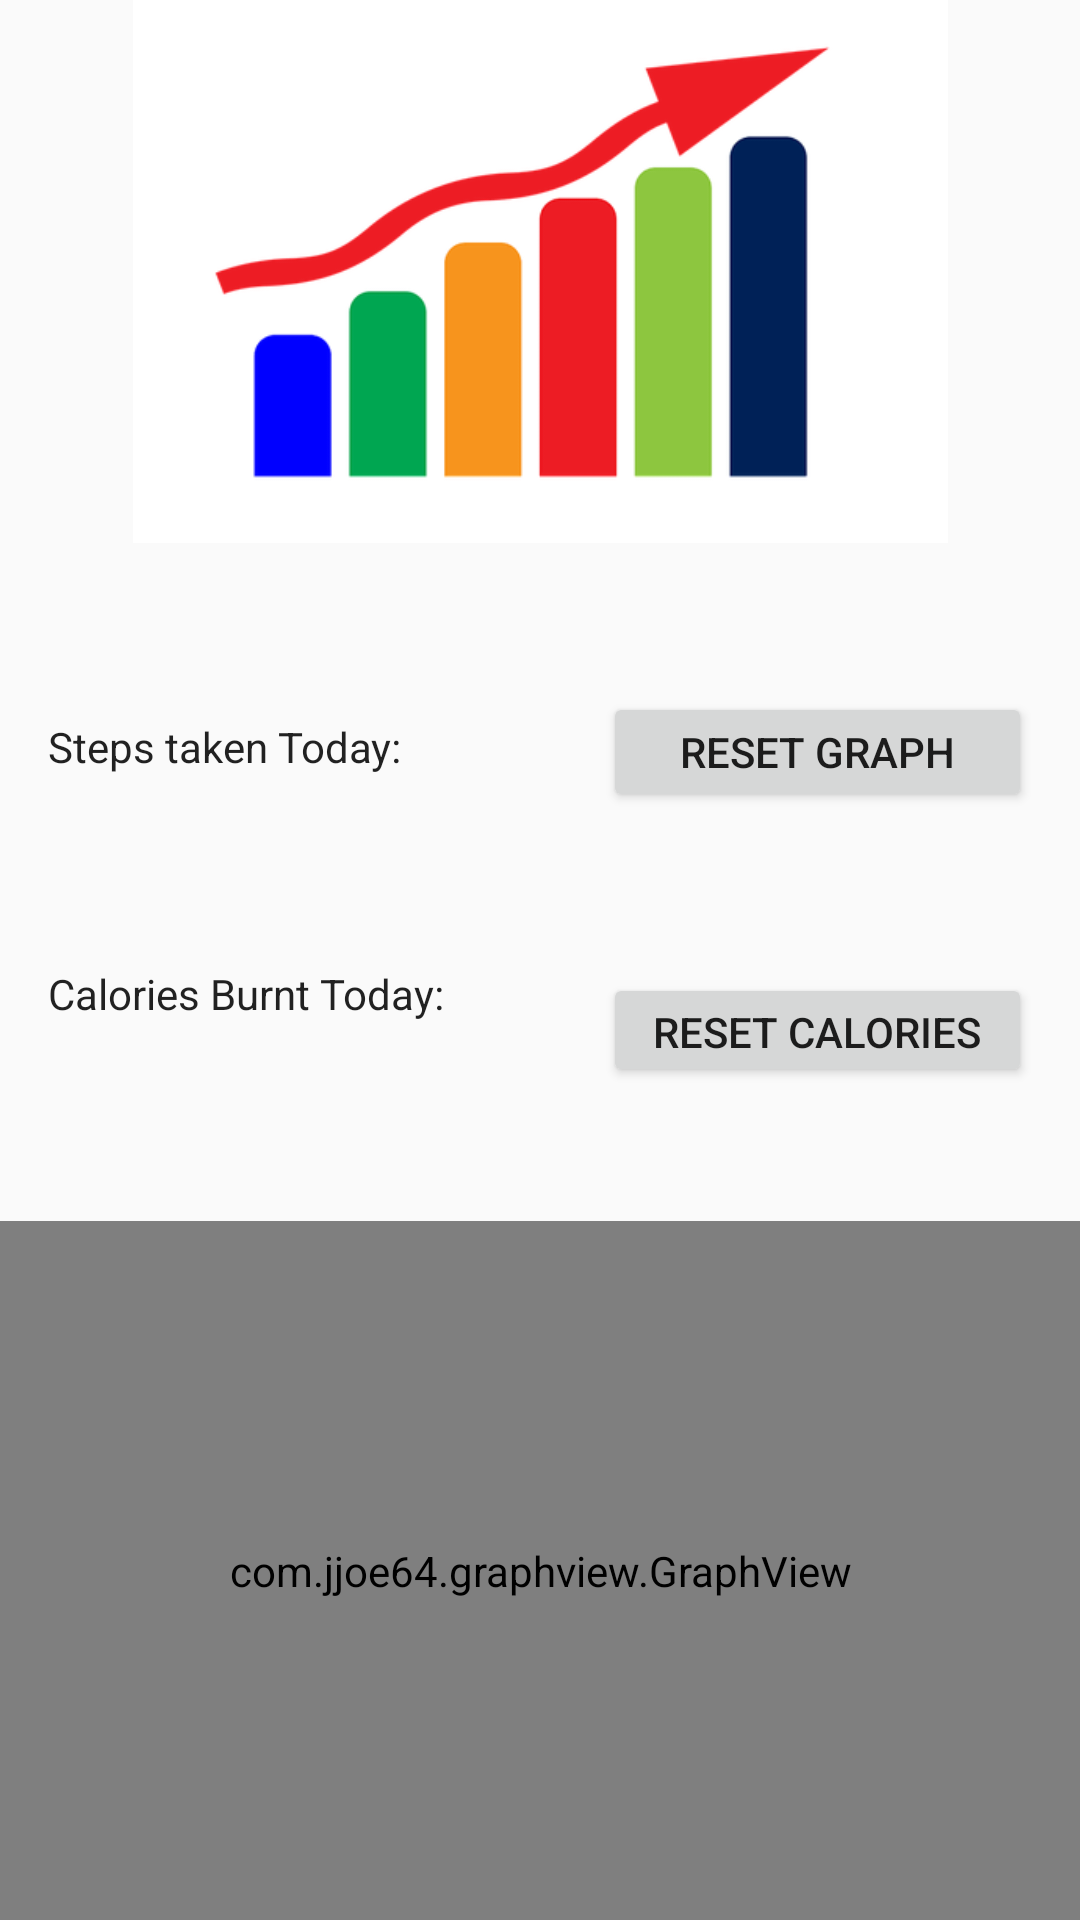

Android layout source for this screen:
<!-- AndroidManifest.xml: application theme AppTheme -->
<!-- res/layout/activity_step_tracking.xml -->
<?xml version="1.0" encoding="utf-8"?>
<android.support.constraint.ConstraintLayout xmlns:android="http://schemas.android.com/apk/res/android"
    xmlns:app="http://schemas.android.com/apk/res-auto"
    xmlns:tools="http://schemas.android.com/tools"
    android:layout_width="match_parent"
    android:layout_height="match_parent"
    tools:context=".StepTracking">

    <ImageView
        android:id="@+id/imageView3"
        android:layout_width="297dp"
        android:layout_height="181dp"
        app:layout_constraintEnd_toEndOf="parent"
        app:layout_constraintStart_toStartOf="parent"
        app:layout_constraintTop_toTopOf="parent"
        app:srcCompat="@mipmap/progress" />

    <com.jjoe64.graphview.GraphView
        android:id="@+id/graph"
        android:layout_width="0dp"
        android:layout_height="233dp"
        app:layout_constraintBottom_toBottomOf="parent"
        app:layout_constraintEnd_toEndOf="parent"
        app:layout_constraintHorizontal_bias="0.0"
        app:layout_constraintStart_toStartOf="parent" />

    <TextView
        android:id="@+id/todayStep"
        android:layout_width="167dp"
        android:layout_height="24dp"
        android:layout_marginBottom="4dp"
        android:layout_marginLeft="16dp"
        android:layout_marginStart="16dp"
        android:layout_marginTop="8dp"
        android:text="@string/today_step"
        android:textAppearance="@style/TextAppearance.AppCompat.Body1"
        app:layout_constraintBottom_toTopOf="@+id/burntToday"
        app:layout_constraintStart_toStartOf="parent"
        app:layout_constraintTop_toBottomOf="@+id/imageView3" />

    <TextView
        android:id="@+id/burntToday"
        android:layout_width="189dp"
        android:layout_height="19dp"
        android:layout_marginBottom="16dp"
        android:layout_marginLeft="16dp"
        android:layout_marginStart="16dp"
        android:layout_marginTop="4dp"
        android:text="@string/today_calorie"
        android:textAppearance="@style/TextAppearance.AppCompat.Body1"
        app:layout_constraintBottom_toTopOf="@+id/graph"
        app:layout_constraintStart_toStartOf="parent"
        app:layout_constraintTop_toBottomOf="@+id/todayStep" />

    <ImageButton
        android:id="@+id/imageView4"
        style="@android:style/Widget.Holo.Light.ImageButton"
        android:layout_width="53dp"
        android:layout_height="52dp"
        android:layout_marginEnd="2dp"
        android:layout_marginRight="2dp"
        android:adjustViewBounds="true"
        android:background="@android:color/transparent"
        android:cropToPadding="false"
        android:onClick="onHelp"
        android:scaleType="fitXY"
        android:src="@mipmap/help"
        app:layout_constraintEnd_toEndOf="parent"
        app:layout_constraintTop_toTopOf="parent" />

    <Button
        android:id="@+id/button2"
        android:layout_width="143dp"
        android:layout_height="40dp"
        android:layout_marginBottom="4dp"
        android:layout_marginEnd="16dp"
        android:layout_marginRight="16dp"
        android:layout_marginTop="8dp"
        android:onClick="onResetGraph"
        android:text="Reset Graph"
        app:layout_constraintBottom_toTopOf="@+id/button4"
        app:layout_constraintEnd_toEndOf="parent"
        app:layout_constraintTop_toBottomOf="@+id/imageView3" />

    <Button
        android:id="@+id/button4"
        android:layout_width="143dp"
        android:layout_height="38dp"
        android:layout_marginBottom="3dp"
        android:layout_marginEnd="16dp"
        android:layout_marginRight="16dp"
        android:layout_marginTop="8dp"
        android:onClick="onResetCalorie"
        android:text="Reset Calories"
        app:layout_constraintBottom_toTopOf="@+id/graph"
        app:layout_constraintEnd_toEndOf="parent"
        app:layout_constraintTop_toBottomOf="@+id/button2" />

</android.support.constraint.ConstraintLayout>
<!-- resources referenced by this layout -->
<resources>
  <!-- mipmap progress: png bitmap (mipmap-hdpi, 16336 bytes) -->
  <string name="today_calorie">Calories Burnt Today: </string>
  <string name="today_step">Steps taken Today: </string>
  <style name="AppTheme" parent="Theme.AppCompat.Light.DarkActionBar">
          
          <item name="colorPrimary">@color/colorPrimary</item>
          <item name="colorPrimaryDark">@color/colorPrimaryDark</item>
          <item name="colorAccent">@color/colorAccent</item>
      </style>
  <!-- not gathered from this repository: default colours our renderer supplied (Android Studio template values) -->
  <color name="colorPrimary">#FF6200EE</color>
  <color name="colorPrimaryDark">#FF3700B3</color>
  <color name="colorAccent">#FF03DAC5</color>
</resources>
